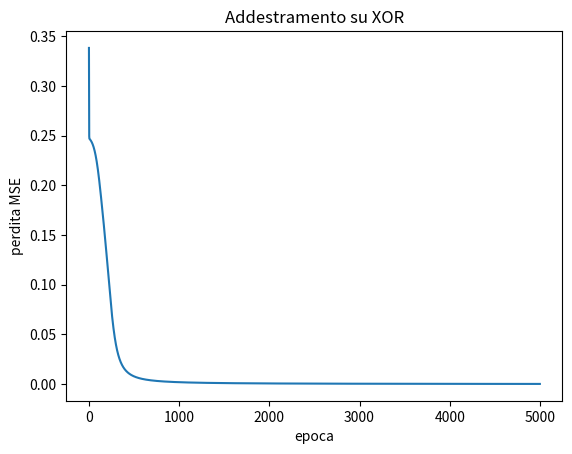
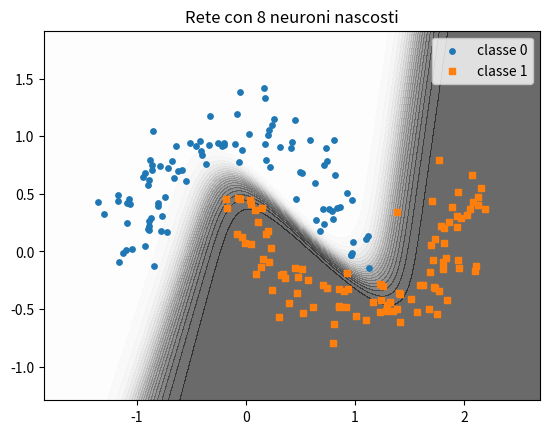
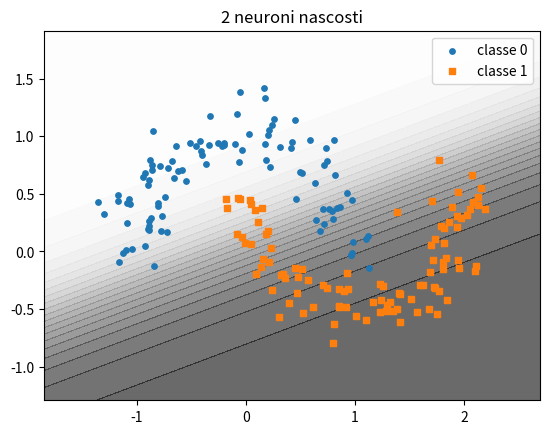
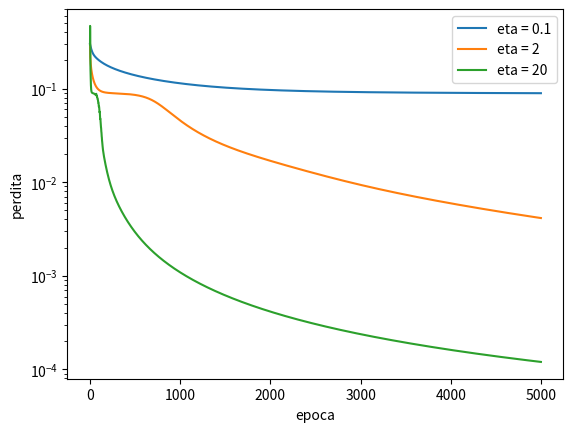

Write Python code to recreate these figures, in order.
# Funzione di controllo degli esercizi: eseguire questa cella, non modificarla.
def controlla(numero, prova):
    try:
        esito = bool(prova())
    except Exception as e:
        print(f"Esercizio {numero}: da rivedere ({type(e).__name__})")
        return
    print(f"Esercizio {numero}: " + ("corretto" if esito else "da rivedere"))

import numpy as np
import matplotlib.pyplot as plt

def sigmoide(z):
    return 1 / (1 + np.exp(-z))

P = np.array([[0, 0], [0, 1], [1, 0], [1, 1]], dtype=float)
y_xor = np.array([0, 1, 1, 0], dtype=float)

def avanti(X, W1, b1, W2, b2):
    """Calcolo in avanti: restituisce le uscite dello strato nascosto e le previsioni."""
    H = sigmoide(X @ W1.T + b1)          # forma (esempi, neuroni nascosti)
    Y_prev = sigmoide(H @ W2.T + b2)     # forma (esempi, 1)
    return H, Y_prev

# Pesi scelti a mano: neurone nascosto 1 simile a OR, neurone 2 simile a NAND, uscita simile a AND.
# I pesi sono moltiplicati per 10 perché la sigmoide si avvicini al gradino.
W1 = 10 * np.array([[1, 1], [-1, -1]])
b1 = 10 * np.array([-0.5, 1.5])
W2 = 10 * np.array([[1, 1]])
b2 = 10 * np.array([-1.5])
H, Y_prev = avanti(P, W1, b1, W2, b2)
print(np.round(Y_prev.ravel(), 3))

rng = np.random.default_rng(0)
A1, c1 = rng.normal(size=(3, 2)), rng.normal(size=3)
A2, c2 = rng.normal(size=(1, 3)), rng.normal(size=1)
x = np.array([0.7, -1.2])
due_strati = A2 @ (A1 @ x + c1) + c2
uno_strato = (A2 @ A1) @ x + (A2 @ c1 + c2)
print(due_strati, uno_strato)

def addestra_rete(X, y, nascosti=4, eta=2.0, epoche=5000, seme=0):
    """Rete con uno strato nascosto di neuroni sigmoide e un neurone di uscita sigmoide."""
    rng = np.random.default_rng(seme)
    W1 = rng.normal(0, 1, size=(nascosti, X.shape[1]))
    b1 = np.zeros(nascosti)
    W2 = rng.normal(0, 1, size=(1, nascosti))
    b2 = np.zeros(1)
    Y = y.reshape(-1, 1)                          # etichette come colonna
    perdite = []
    for epoca in range(epoche):
        # 1. calcolo in avanti
        H, Y_prev = avanti(X, W1, b1, W2, b2)
        perdite.append(((Y_prev - Y) ** 2).mean())
        # 2. errore all'uscita per la derivata della sigmoide
        d2 = 2 * (Y_prev - Y) / len(X) * Y_prev * (1 - Y_prev)
        # 3. gradienti dello strato di uscita
        g_W2 = d2.T @ H
        g_b2 = d2.sum(axis=0)
        # 4. errore riportato allo strato nascosto
        d1 = (d2 @ W2) * H * (1 - H)
        # 5. gradienti dello strato nascosto
        g_W1 = d1.T @ X
        g_b1 = d1.sum(axis=0)
        # 6. aggiornamento
        W2 = W2 - eta * g_W2
        b2 = b2 - eta * g_b2
        W1 = W1 - eta * g_W1
        b1 = b1 - eta * g_b1
    return W1, b1, W2, b2, perdite

W1, b1, W2, b2, perdite = addestra_rete(P, y_xor, nascosti=4)
print("uscite:", np.round(avanti(P, W1, b1, W2, b2)[1].ravel(), 3))
plt.plot(perdite)
plt.xlabel("epoca")
plt.ylabel("perdita MSE")
plt.title("Addestramento su XOR")
plt.show()

def lune(n=200, rumore=0.15, seme=0):
    """n punti in due mezzelune intrecciate, con etichette 0 e 1."""
    rng = np.random.default_rng(seme)
    m = n // 2
    t = rng.uniform(0, np.pi, m)
    a = np.column_stack([np.cos(t), np.sin(t)])
    b = np.column_stack([1 - np.cos(t), 0.5 - np.sin(t)])
    X = np.vstack([a, b]) + rng.normal(0, rumore, size=(2 * m, 2))
    y = np.concatenate([np.zeros(m), np.ones(m)])
    return X, y

def regione(X, y, parametri, titolo=""):
    """Disegna l'uscita della rete sul piano e i punti."""
    g1 = np.linspace(X[:, 0].min() - 0.5, X[:, 0].max() + 0.5, 150)
    g2 = np.linspace(X[:, 1].min() - 0.5, X[:, 1].max() + 0.5, 150)
    G1, G2 = np.meshgrid(g1, g2)
    griglia = np.column_stack([G1.ravel(), G2.ravel()])
    uscita = avanti(griglia, *parametri)[1].reshape(G1.shape)
    plt.contourf(G1, G2, uscita, levels=20, cmap="Greys", alpha=0.6)
    plt.scatter(X[y == 0, 0], X[y == 0, 1], marker="o", s=15, label="classe 0")
    plt.scatter(X[y == 1, 0], X[y == 1, 1], marker="s", s=15, label="classe 1")
    plt.title(titolo)
    plt.legend()
    plt.show()

X, y = lune()
W1, b1, W2, b2, perdite = addestra_rete(X, y, nascosti=8)
previsioni = (avanti(X, W1, b1, W2, b2)[1].ravel() >= 0.5)
print("accuratezza:", (previsioni == y).mean())
regione(X, y, (W1, b1, W2, b2), "Rete con 8 neuroni nascosti")

W1m = 10 * np.array([[1, 1], [-1, -1]])
b1m = 10 * np.array([-0.5, 1.5])
W2m = 10 * np.array([[1, 1]])
b2m = 10 * np.array([-1.5])
uscite_mano = (avanti(P, W1m, b1m, W2m, b2m)[1].ravel() >= 0.5).astype(int)
print(uscite_mano)

controlla(1, lambda: np.array_equal(uscite_mano, [0, 1, 1, 0]))

perdite_finali = []
for s in range(5):
    *_, p = addestra_rete(P, y_xor, nascosti=2, seme=s)
    perdite_finali.append(p[-1])
print(np.round(perdite_finali, 4))

controlla(2, lambda: len(perdite_finali) == 5 and min(perdite_finali) < 0.01 and max(perdite_finali) > 0.1)

acc_nascosti = {}
for k in [1, 2, 4, 8]:
    parametri = addestra_rete(X, y, nascosti=k)[:4]
    acc_nascosti[k] = float(((avanti(X, *parametri)[1].ravel() >= 0.5) == y).mean())
    if k == 2:
        regione(X, y, parametri, "2 neuroni nascosti")
print(acc_nascosti)

controlla(3, lambda: set(acc_nascosti) == {1, 2, 4, 8} and acc_nascosti[8] > 0.95 and acc_nascosti[1] < 0.95)

perdita_eta = {}
for eta in [0.1, 2, 20]:
    *_, p = addestra_rete(X, y, nascosti=8, eta=eta)
    perdita_eta[eta] = float(p[-1])
    plt.plot(p, label=f"eta = {eta}")
plt.yscale("log")
plt.xlabel("epoca")
plt.ylabel("perdita")
plt.legend()
plt.show()
print(perdita_eta)

controlla(4, lambda: set(perdita_eta) == {0.1, 2, 20} and perdita_eta[2] < perdita_eta[0.1])

rng = np.random.default_rng(0)
W1i = rng.normal(0, 1, size=(4, 2)); b1i = np.zeros(4)
W2i = rng.normal(0, 1, size=(1, 4)); b2i = np.zeros(1)
Y = y_xor.reshape(-1, 1)

def perdita_con(w00):
    W = W1i.copy(); W[0, 0] = w00
    return ((avanti(P, W, b1i, W2i, b2i)[1] - Y) ** 2).mean()

h = 1e-4
g_numerico = (perdita_con(W1i[0, 0] + h) - perdita_con(W1i[0, 0] - h)) / (2 * h)
H, Yp = avanti(P, W1i, b1i, W2i, b2i)
d2 = 2 * (Yp - Y) / len(P) * Yp * (1 - Yp)
d1 = (d2 @ W2i) * H * (1 - H)
g_formula = (d1.T @ P)[0, 0]
print(g_numerico, g_formula)

controlla(5, lambda: np.isclose(g_numerico, g_formula, rtol=1e-4))
